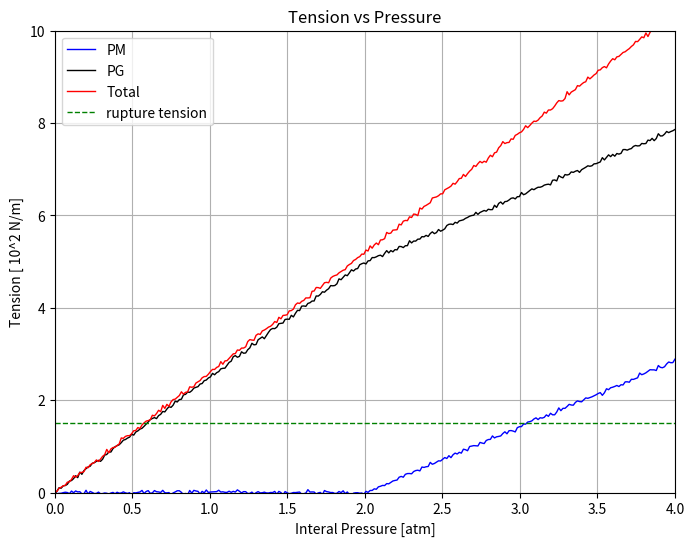

This figure's Python source:
"""
Generates wobbly pressure/strain data at 2 atm and plots the resulting curves.
Illustrates how tension behaves around a fixed takeoff angle.
"""

import numpy as np
import matplotlib.pyplot as plt
import math

# User variables:
pm_angle_deg = 55 # PM curve's takeoff angle in degrees
noise_amplitude = 0.027 # Adjust this value for more or less "wobble"

pm_slope = math.tan(math.radians(pm_angle_deg))  # Slope from the specified angle

# Define the breakpoint for "take off"
x_break = 2.0

# Define the x-axis range (0 to 4 atm)
x_max = 4
x_values = np.linspace(0, x_max, 300)

# ---------------------
# PM Curve Definition:
# ---------------------
# For x <= x_break, y = 0; for x > x_break, y = pm_slope*(x - x_break)
pm_y_values = np.where(x_values <= x_break, 0, pm_slope * (x_values - x_break))
pm_y_values_noisy = pm_y_values + np.random.normal(0, noise_amplitude, pm_y_values.shape)

# ---------------------
# PG Curve Definition:
# ---------------------
# For x <= x_break, PG is linear from (0,0) to (x_break, pg_break_value)
pg_break_value = (5/2) * x_break  # For x_break=2.5, pg_break_value = 6.25
# For x > x_break, PG = pg_break_value + pm_slope*(x - x_break)
pg_y_values = np.where(x_values <= x_break, (5/2) * x_values, pg_break_value + pm_slope * (x_values - x_break))
pg_y_values_noisy = pg_y_values + np.random.normal(0, noise_amplitude, pg_y_values.shape)

# ---------------------
# Total Curve Definition:
# ---------------------
# For x <= x_break, Total is linear from (0,0) to (x_break, pg_break_value + 0.2)
total_break_value = pg_break_value + 0.2  # That is 6.25 + 0.2 = 6.45
# Slope for Total for x <= x_break:
total_slope = total_break_value / x_break  
# For x > x_break, Total = total_break_value + total_slope*(x - x_break)
total_y_values = np.where(x_values <= x_break, total_slope * x_values, total_break_value + total_slope * (x_values - x_break))
total_y_values_noisy = total_y_values + np.random.normal(0, noise_amplitude, total_y_values.shape)

# ---------------------
# Plotting:
# ---------------------
plt.figure(figsize=(8,6))
plt.plot(x_values, pm_y_values_noisy, label="PM", color="blue", linewidth=1)
plt.plot(x_values, pg_y_values_noisy, label="PG", color="black", linewidth=1)
plt.plot(x_values, total_y_values_noisy, label="Total", color="red", linewidth=1)

# Add a horizontal line at y = 1.5 labeled as "rupture tension"
plt.axhline(y=1.5, color="green", linestyle="--", linewidth=1, label="rupture tension")

# Updated axis labels and title:
plt.xlabel("Interal Pressure [atm]")
plt.ylabel("Tension [ 10^2 N/m]")
plt.title("Tension vs Pressure")
plt.xlim(0, x_max)
plt.ylim(0, 10)
plt.legend()
plt.grid(True)
plt.show()
